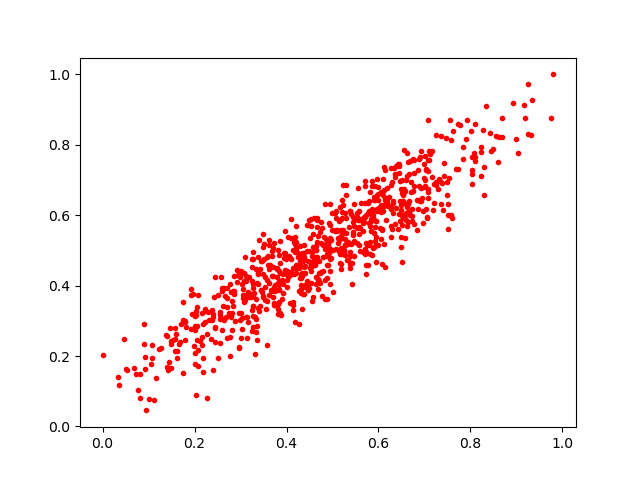

Source data for this figure (header and first rows):
0.39384654, 0.4773363
0.65, 0.6756
0.7071, 0.6658
0.2412, 0.1592
0.4948, 0.4413
0.6558, 0.5907
0.4311, 0.4011
0.5668, 0.5549
0.7253, 0.8289
0.5189, 0.491
0.5393, 0.5183
0.2055, 0.2858
0.2604, 0.3939
0.2868, 0.3768
0.437, 0.4788
0.4397, 0.3964
0.7198, 0.634
0.4851, 0.5312
0.4936, 0.6316
0.4867, 0.5172
0.3396, 0.5298
0.4879, 0.4224
0.7335, 0.6964
0.9757, 0.8751
0.6985, 0.7445
0.5131, 0.5305
0.7594, 0.5931
0.5077, 0.5051
0.3922, 0.4034
0.5892, 0.6505
0.3082, 0.4348
0.407, 0.4774
0.337, 0.406
0.707, 0.6736
0.3864, 0.4367
0.8035, 0.6901
0.4375, 0.5142
0.472, 0.4074
0.465, 0.5024
0.5708, 0.4908
0.6078, 0.6203
0.6508, 0.5734
0.3887, 0.3176
0.5279, 0.5164
0.5825, 0.5252
0.5904, 0.6421
0.6367, 0.7179
0.6285, 0.6946
0.3058, 0.3748
0.7399, 0.6159
0.08234, 0.08102
0.5947, 0.5841
0.3561, 0.3345
0.5622, 0.5899
0.701, 0.6791
0.5906, 0.5111
0.6416, 0.5622
0.3243, 0.2718
0.3491, 0.4328
0.3348, 0.2452
0.1923, 0.2768
... 746 more rows
